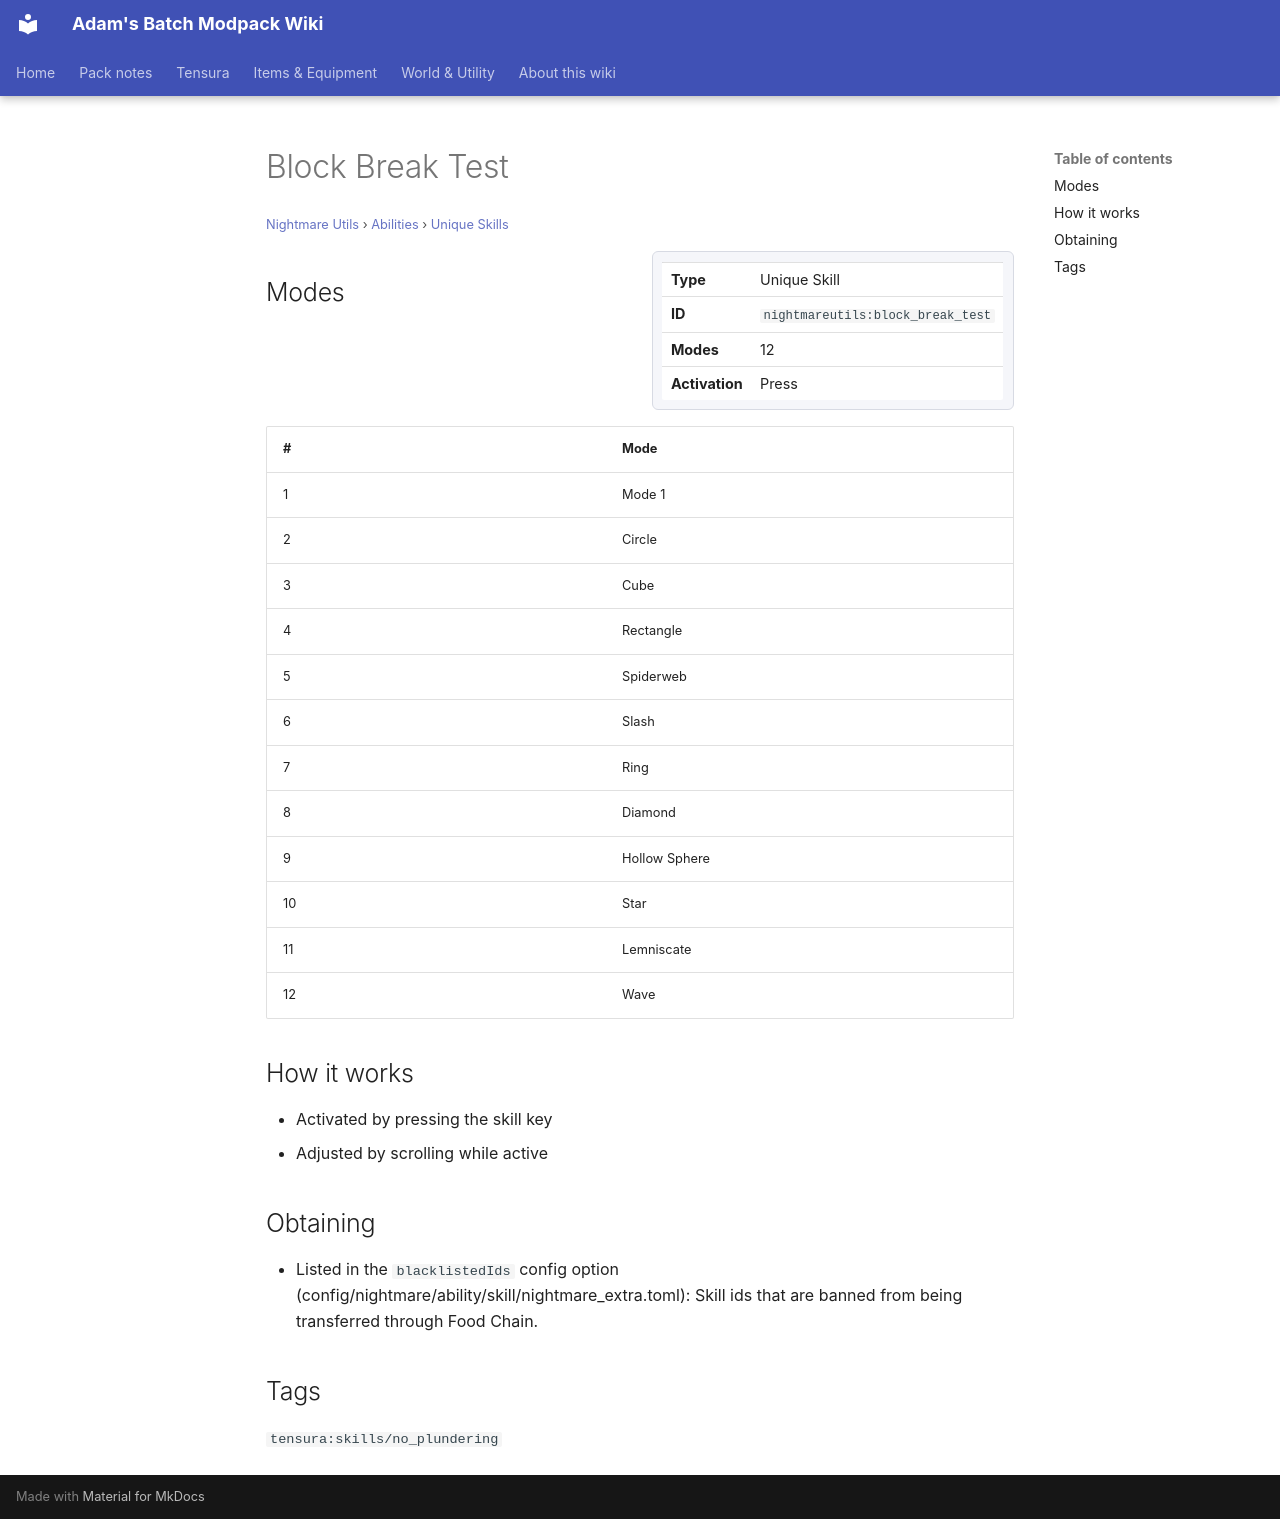

repository: Proteus-Nell/Adams-Batch-MC-Modpack-Wiki · page: nightmare-utils/abilities/unique-skills/block-break-test/index.html · generator: mkdocs

# Block Break Test

<small>[Nightmare Utils](../../index.md) &rsaquo; [Abilities](../index.md) &rsaquo; [Unique Skills](index.md)</small>

<div class="infobox" markdown>

| | |
|---|---|
| **Type** | Unique Skill |
| **ID** | `nightmareutils:block_break_test` |
| **Modes** | 12 |
| **Activation** | Press |

</div>

## Modes

| # | Mode |
|---|---|
| 1 | Mode 1 |
| 2 | Circle |
| 3 | Cube |
| 4 | Rectangle |
| 5 | Spiderweb |
| 6 | Slash |
| 7 | Ring |
| 8 | Diamond |
| 9 | Hollow Sphere |
| 10 | Star |
| 11 | Lemniscate |
| 12 | Wave |

## How it works

- Activated by pressing the skill key
- Adjusted by scrolling while active

## Obtaining

- Listed in the `blacklistedIds` config option (config/nightmare/ability/skill/nightmare_extra.toml): Skill ids that are banned from being transferred through Food Chain.

## Tags

`tensura:skills/no_plundering`
